Photos from the image-classification dataset "data" in the GitHub repository htthao12/benhcay. Its 7 classes are: anthracnose, aphids, healthy, powdery mildew, rust, scorch sunburn, yellowing wilt.

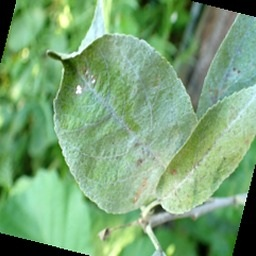
Label: powdery mildew

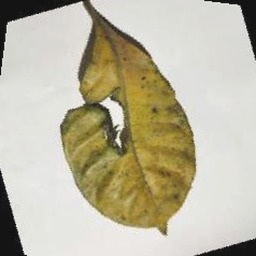
Label: aphids

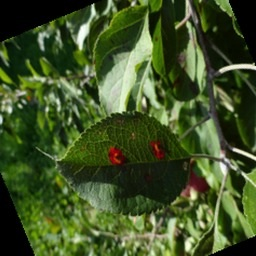
Label: rust

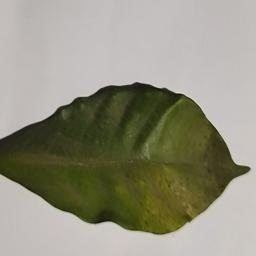
Label: yellowing wilt

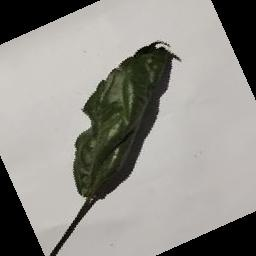
Label: scorch sunburn

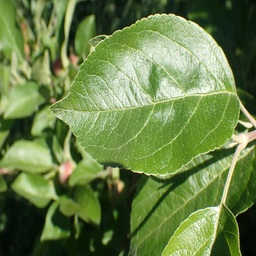
Label: healthy
